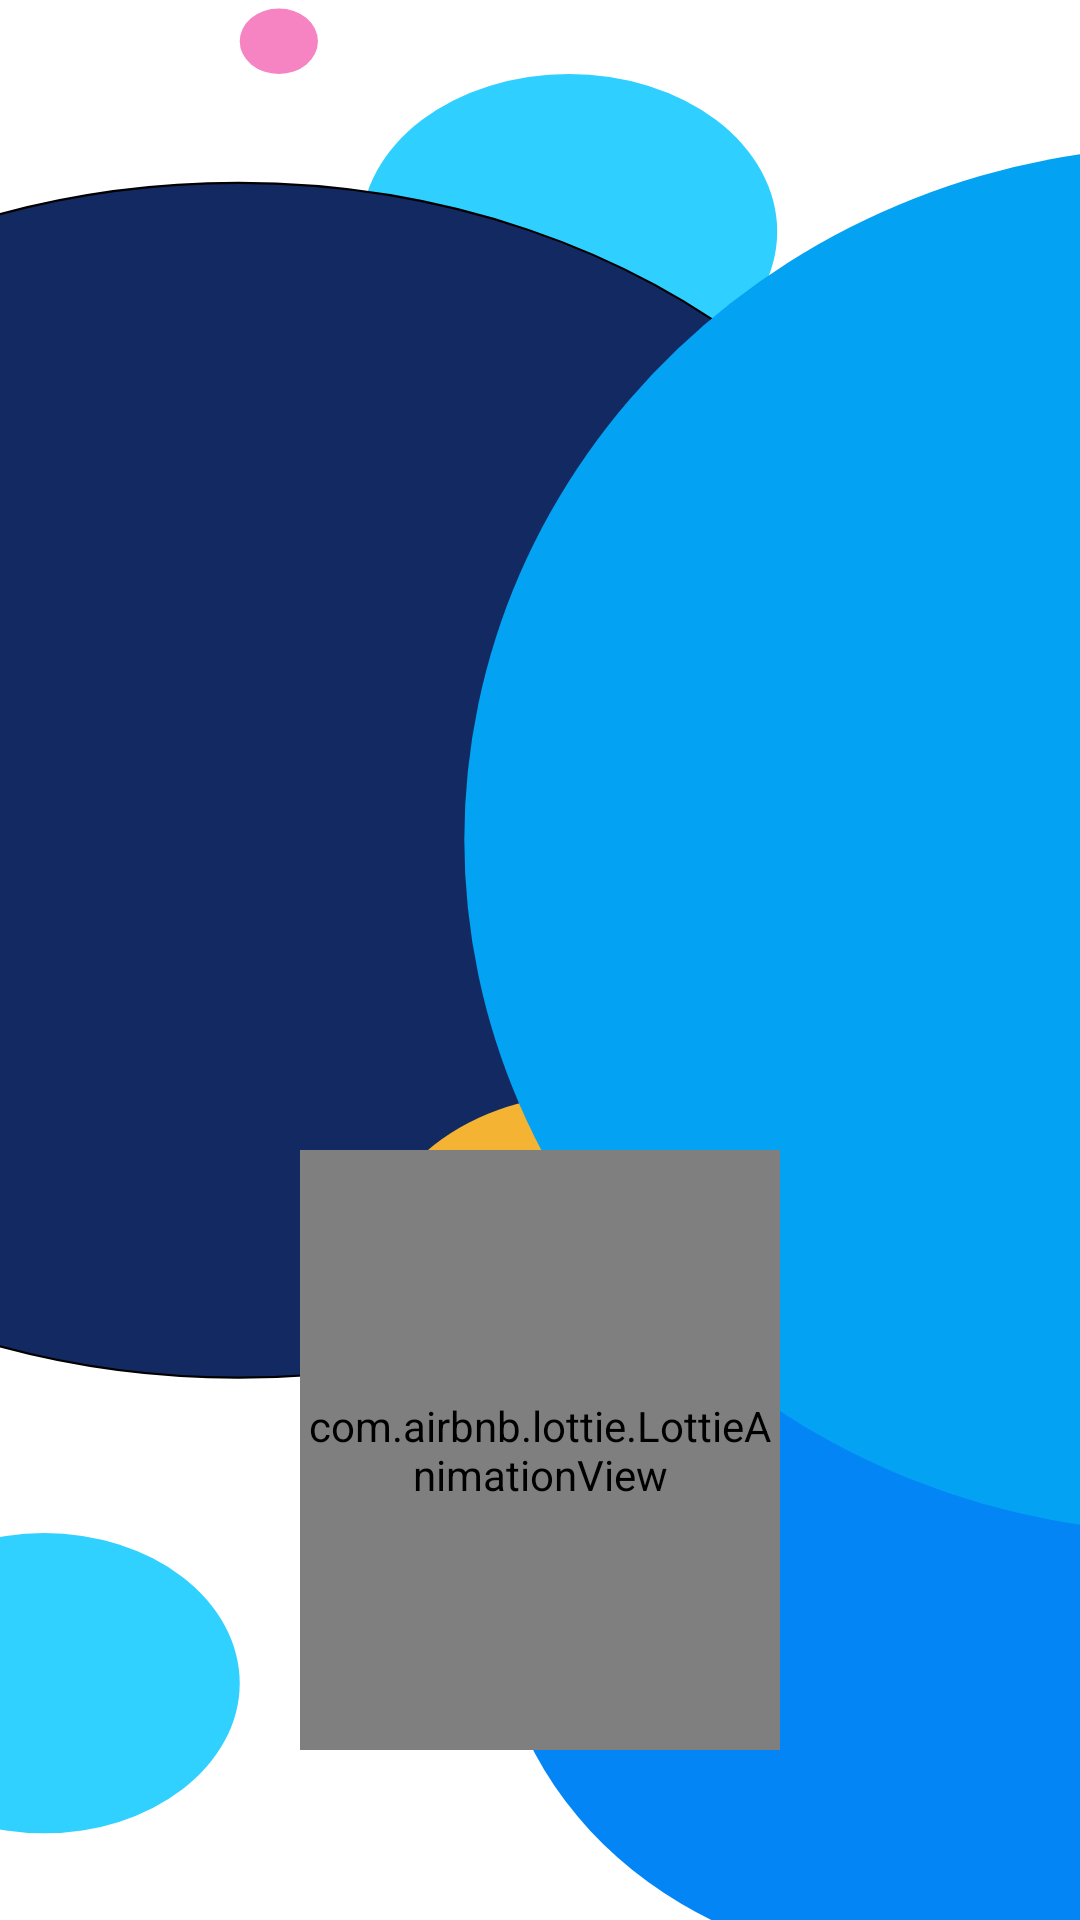

Android layout source for this screen:
<!-- AndroidManifest.xml: application theme Theme.PlataformaCompras -->
<!-- res/layout/activity_splash_screen.xml -->
<?xml version="1.0" encoding="utf-8"?>
<androidx.constraintlayout.widget.ConstraintLayout xmlns:android="http://schemas.android.com/apk/res/android"
    xmlns:app="http://schemas.android.com/apk/res-auto"
    xmlns:tools="http://schemas.android.com/tools"
    android:layout_width="match_parent"
    android:layout_height="match_parent"
    tools:context=".SplashScreen"
    android:background="@drawable/fondo1">



    <ImageView
        android:id="@+id/iv1"
        android:layout_width="243dp"
        android:layout_height="226dp"
        android:layout_marginStart="100dp"
        android:layout_marginTop="228dp"
        android:layout_marginEnd="100dp"
        app:layout_constraintEnd_toEndOf="parent"
        app:layout_constraintStart_toStartOf="parent"
        app:layout_constraintTop_toTopOf="parent"
        app:srcCompat="@drawable/inicio" />

    <com.airbnb.lottie.LottieAnimationView
        android:id="@+id/imageView"
        android:layout_width="0dp"
        android:layout_height="200dp"
        android:layout_marginStart="100dp"
        android:layout_marginEnd="100dp"
        app:layout_constraintBottom_toBottomOf="parent"
        app:layout_constraintEnd_toEndOf="parent"
        app:layout_constraintHorizontal_bias="0.0"
        app:layout_constraintStart_toStartOf="parent"
        app:layout_constraintTop_toTopOf="parent"
        app:layout_constraintVertical_bias="0.871"
        app:lottie_autoPlay="true"
        app:lottie_loop="true"
        app:lottie_rawRes="@raw/cargando" />


</androidx.constraintlayout.widget.ConstraintLayout>
<!-- resources referenced by this layout -->
<resources>
  <!-- drawable fondo1 (drawable) -->
  <vector xmlns:android="http://schemas.android.com/apk/res/android"
      android:width="428dp"
      android:height="908dp"
      android:viewportWidth="428"
      android:viewportHeight="908">
    <path
        android:pathData="M143,109.5a82.5,74.5 0,1 0,165 0a82.5,74.5 0,1 0,-165 0z"
        android:fillColor="#2FCFFF"/>
    <path
        android:pathData="M110.5,19.5m-15.5,0a15.5,15.5 0,1 1,31 0a15.5,15.5 0,1 1,-31 0"
        android:fillColor="#F684C2"/>
    <path
        android:strokeWidth="1"
        android:pathData="M389.5,369C389.5,525 257.445,651.5 94.5,651.5C-68.445,651.5 -200.5,525 -200.5,369C-200.5,213 -68.445,86.5 94.5,86.5C257.445,86.5 389.5,213 389.5,369Z"
        android:fillColor="#132962"
        android:strokeColor="#000000"/>
    <path
        android:pathData="M-60,796a77.5,71 0,1 0,155 0a77.5,71 0,1 0,-155 0z"
        android:fillColor="#30D0FF"/>
    <path
        android:pathData="M196,754a166.5,176 0,1 0,333 0a166.5,176 0,1 0,-333 0z"
        android:fillColor="#0385F5"/>
    <path
        android:pathData="M143,609a88,91 0,1 0,176 0a88,91 0,1 0,-176 0z"
        android:fillColor="#F4B333"/>
    <path
        android:pathData="M184,397a288.5,328 0,1 0,577 0a288.5,328 0,1 0,-577 0z"
        android:fillColor="#03A2F3"/>
  </vector>
  <style name="Theme.PlataformaCompras" parent="Theme.MaterialComponents.DayNight.NoActionBar">
          
          <item name="colorPrimary">#132962</item>
          <item name="colorPrimaryVariant">@color/white</item>
          <item name="colorOnPrimary">@color/white</item>
          
          <item name="colorSecondary">@color/teal_200</item>
          <item name="colorSecondaryVariant">@color/teal_700</item>
          <item name="colorOnSecondary">@color/black</item>
          
          <item name="android:statusBarColor" tools:targetApi="l">?attr/colorPrimaryVariant</item>
          
      </style>
  <color name="white">#FFFFFFFF</color>
  <color name="teal_200">#FF03DAC5</color>
  <color name="teal_700">#FF018786</color>
  <color name="black">#FF000000</color>
</resources>
